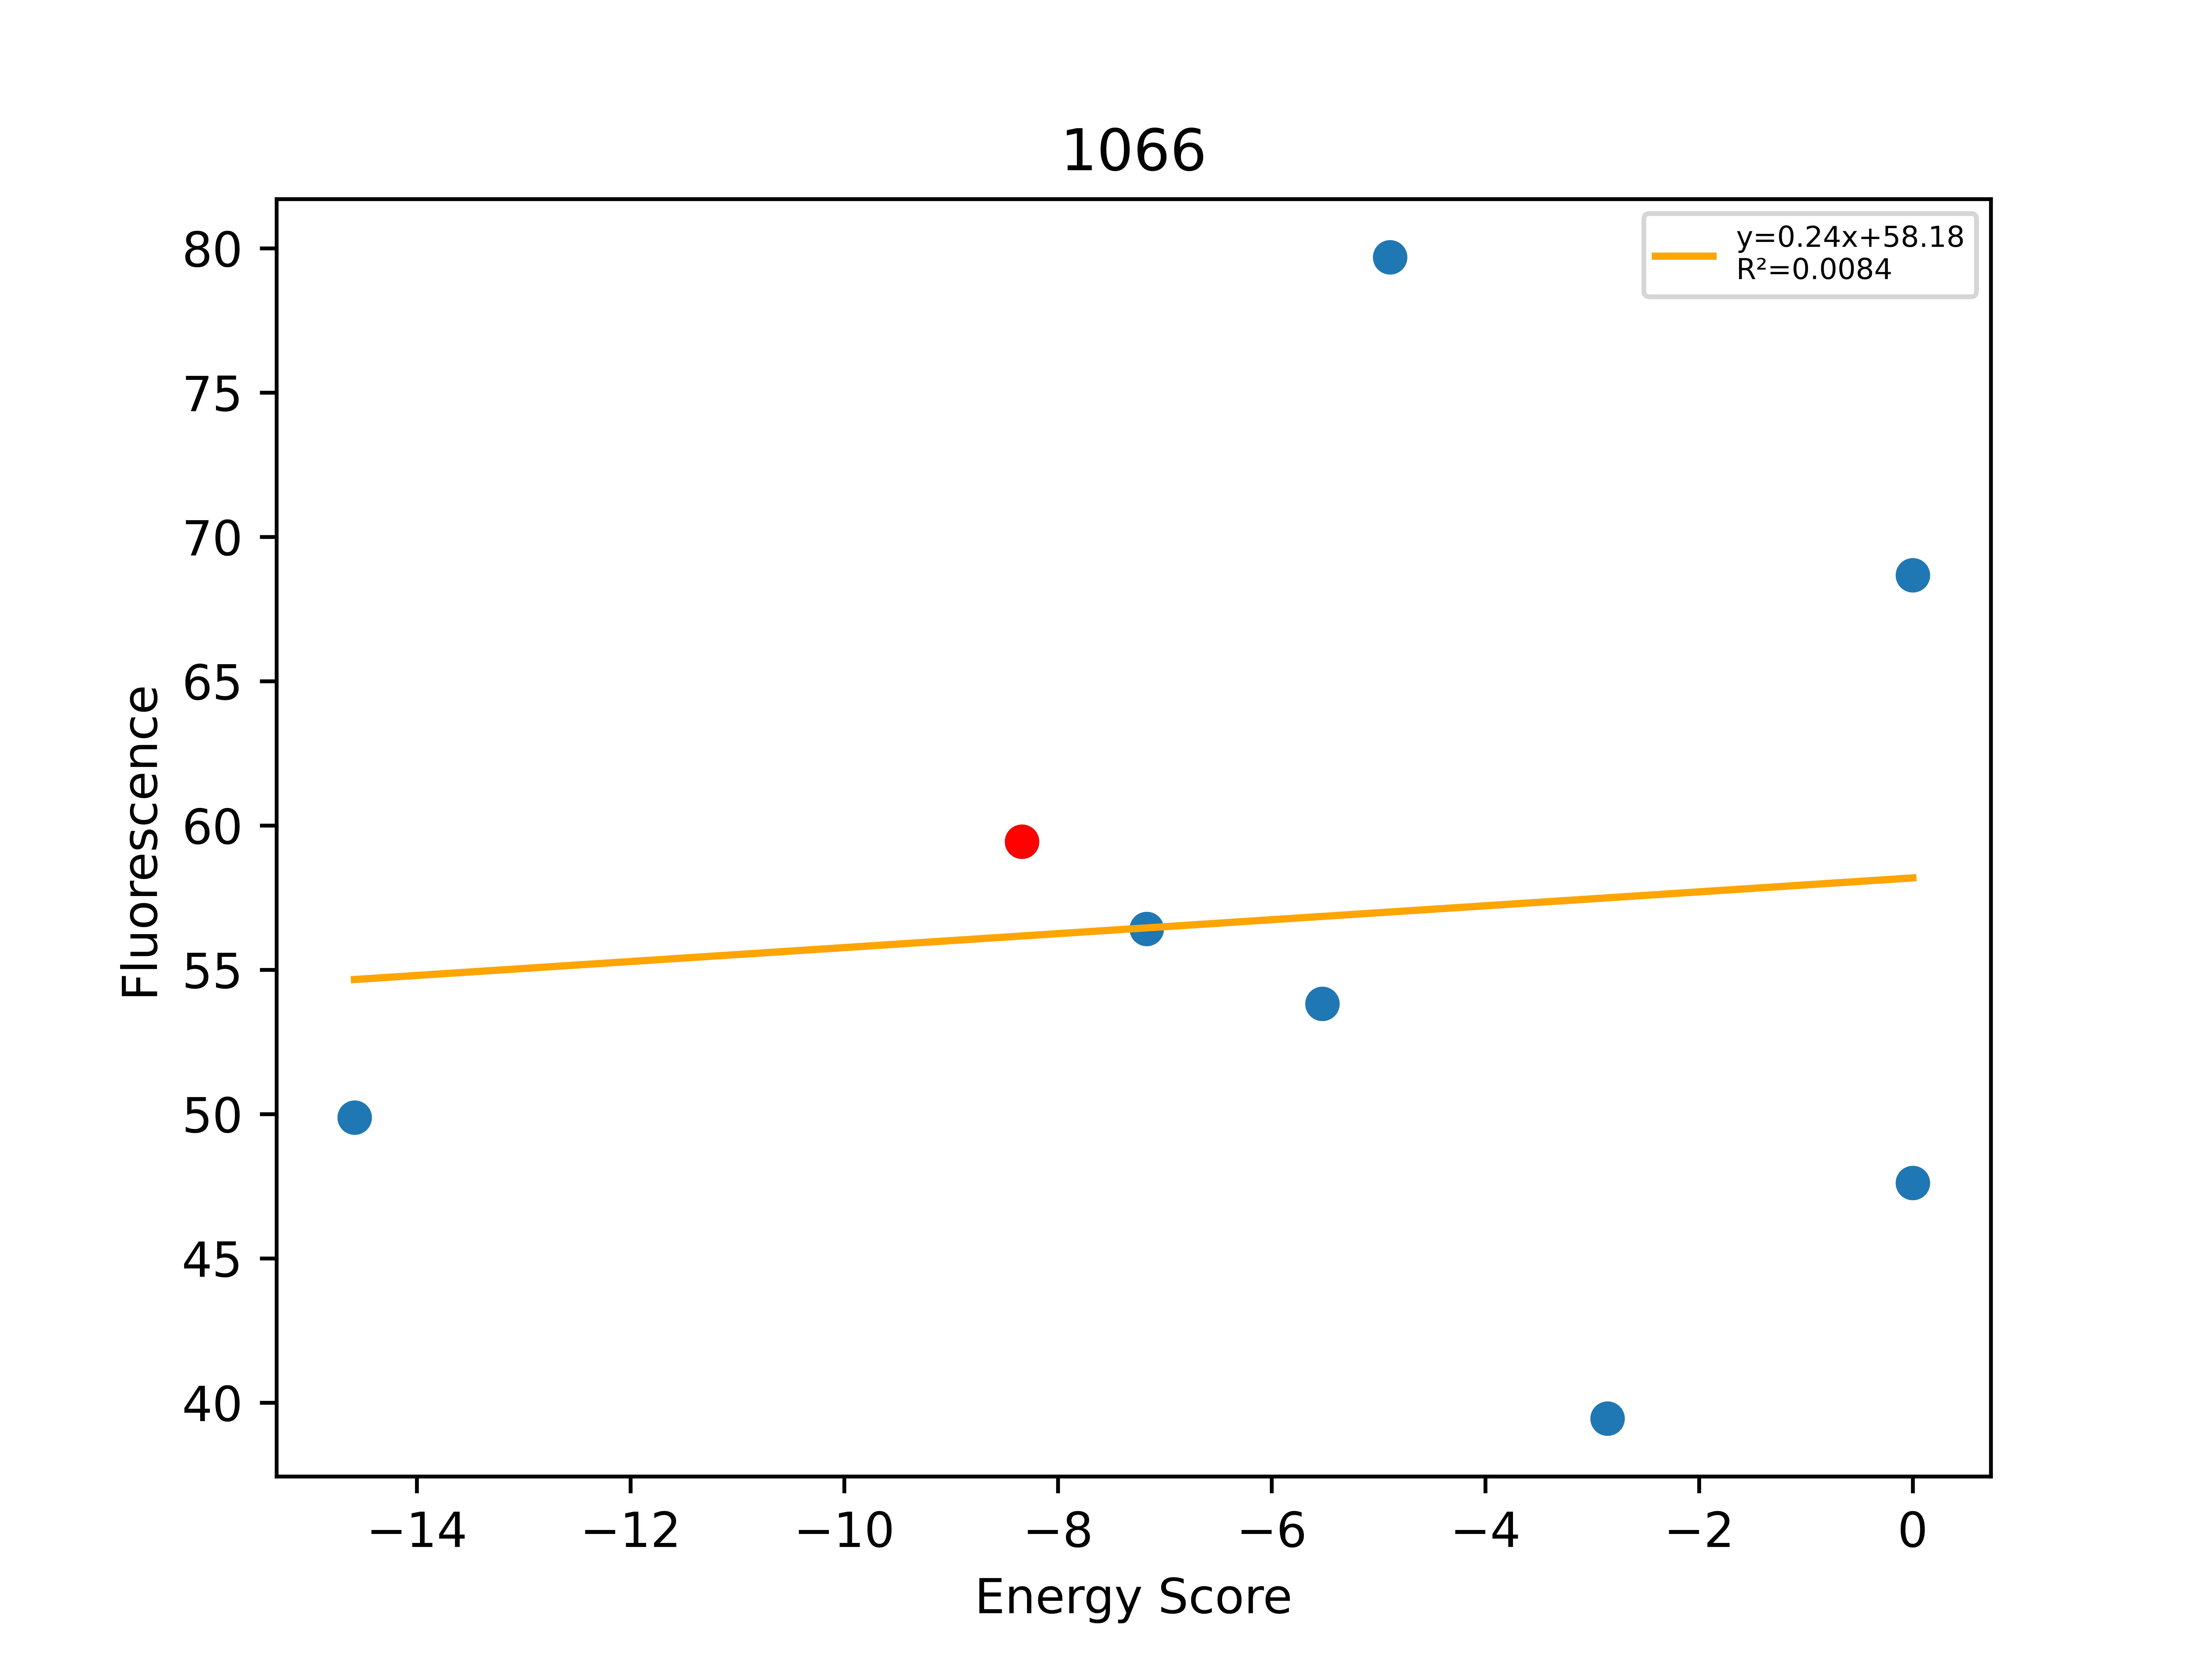

Data behind this chart, as committed beside it:
, Unnamed: 0, Total, Dimer, Monomer, DimerDiff, VDWDimer, VDWDiff, HBONDDimer, HBONDDiff, IMM1Dimer, IMM1Diff, SequenceProbability, DimerSasa, MonomerSasa, startXShift, xShift, xShiftDiff, startCrossingAngle, crossingAngle, crossingAngleDiff, startAxialRotation, axialRotation, axialRotationDiff
0, 1121, -14.58, -421.2, -406.6, -12.04, -65.3, 4.878, -111.2, -13.78, -244.6, -3.137, 3.81131e-05, 3940, 4740, 8.601, 8.695, -0.09355, -50.52, -49.13, -1.392, 22.67, 23.85, -1.183
1, 1120, -8.338, -409.1, -400.8, -1.548, -70.18, -2.929, -97.44, 0.3936, -241.5, 0.9878, 9.76381e-05, 4171, 0.0, 8.601, 8.695, -0.09355, -50.52, -49.13, -1.392, 22.67, 23.85, -1.183
2, 1122, -7.17, -388.2, -381, 20.96, -59.37, 10.81, -82.44, 15, -246.4, -4.847, 4.16882e-05, 3940, 4821, 8.601, 8.695, -0.09355, -50.52, -49.13, -1.392, 22.67, 23.85, -1.183
3, 297, -5.527, -403.4, -397.9, 5.716, -71.04, -0.866, -97.42, 0.01556, -234.9, 6.567, 0.0002595, 3962, 4693, 8.601, 8.695, -0.09355, -50.52, -49.13, -1.392, 22.67, 23.85, -1.183
4, 1119, -4.893, -383, -378.1, 26.13, -56.11, 14.06, -82.44, 15, -244.4, -2.927, 0.0002216, 3932, 4797, 8.601, 8.695, -0.09355, -50.52, -49.13, -1.392, 22.67, 23.85, -1.183
5, 1116, -2.859, -402.3, -399.4, 6.839, -65.84, 4.337, -97.42, 0.01556, -239, 2.486, 5.51027e-05, 3987, 4706, 8.601, 8.695, -0.09355, -50.52, -49.13, -1.392, 22.67, 23.85, -1.183
6, 761, 0.0, -391.6, -416.5, 17.5, -57.25, 12.93, -97.34, 0.09967, -237, 4.476, 0.0001298, 3945, 4634, 8.601, 8.695, -0.09355, -50.52, -49.13, -1.392, 22.67, 23.85, -1.183
7, 1117, 0.0, 496.6, -409.9, 905.7, 835.2, 905.4, -97.42, 0.01556, -241.2, 0.2928, 4.88191e-05, 3962, 4736, 8.601, 8.695, -0.09355, -50.52, -49.13, -1.392, 22.67, 23.85, -1.183
